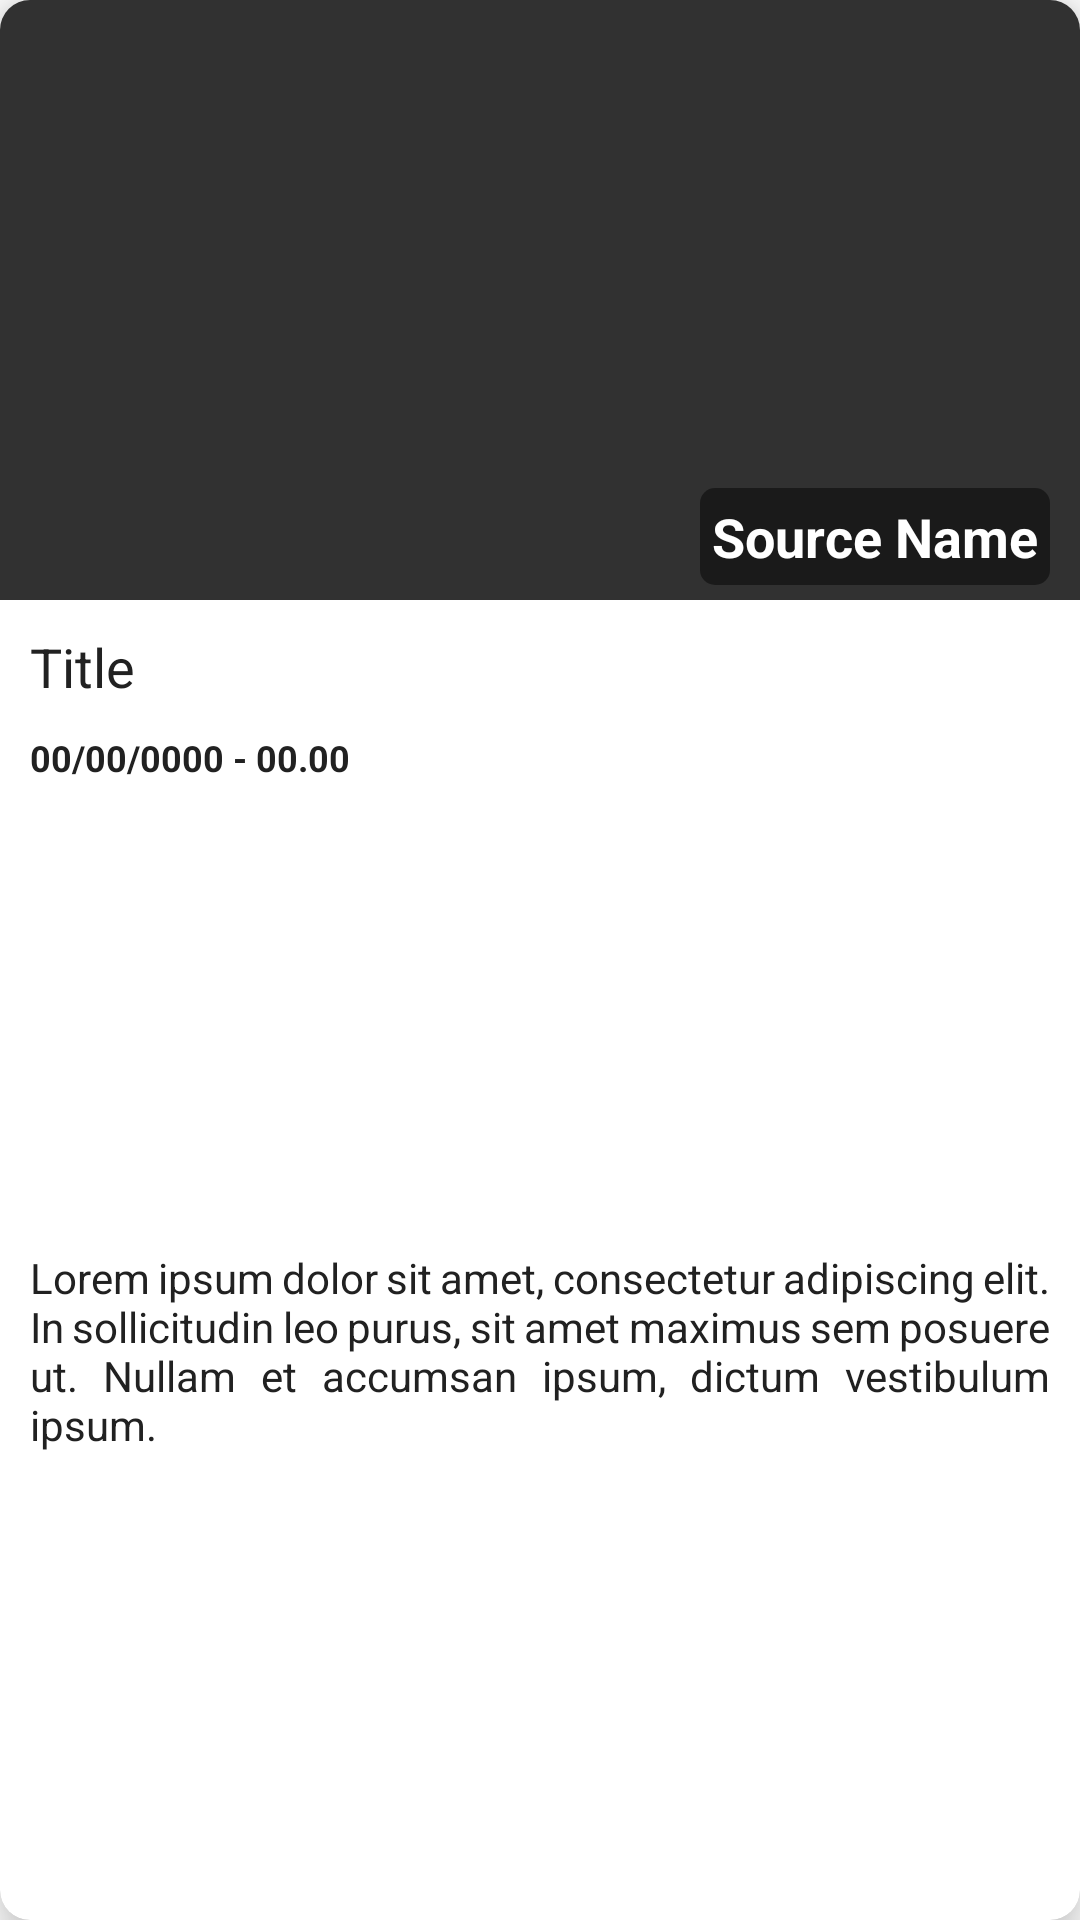

Reconstruct the res/layout file that produces this screen, plus the resources it refers to.
<!-- AndroidManifest.xml: application theme Theme.ProjectNews -->
<!-- res/layout/component_news_row.xml -->
<?xml version="1.0" encoding="utf-8"?>
<androidx.constraintlayout.widget.ConstraintLayout xmlns:android="http://schemas.android.com/apk/res/android"
    android:layout_width="match_parent"
    android:layout_height="wrap_content"
    xmlns:app="http://schemas.android.com/apk/res-auto"
    android:background="@drawable/component_news_background"
    android:layout_margin="10dp"
    android:clipToOutline="true"
    android:elevation="10dp">

    <ImageView
        android:id="@+id/header_image"
        android:layout_width="match_parent"
        android:layout_height="wrap_content"
        android:minHeight="200dp"
        android:src="@color/backgroundColorDark"
        android:scaleType="fitXY"
        app:layout_constraintTop_toTopOf="parent"
        app:layout_constraintStart_toStartOf="parent"
        app:layout_constraintEnd_toEndOf="parent"/>

    <TextView
        android:id="@+id/sourceNameLabel"
        android:layout_width="wrap_content"
        android:layout_height="wrap_content"
        android:layout_marginVertical="5dp"
        android:layout_marginHorizontal="10dp"
        android:text="Source Name"
        android:textColor="@color/white"
        android:textSize="18sp"
        android:textStyle="bold"
        android:background="@drawable/component_headertext_bg"
        android:padding="4dp"
        app:layout_constraintBottom_toBottomOf="@id/header_image"
        app:layout_constraintEnd_toEndOf="parent" />

    <TextView
        android:id="@+id/publishedAtLabel"
        android:layout_width="wrap_content"
        android:layout_height="wrap_content"
        android:layout_margin="10dp"
        android:text="00/00/0000 - 00.00"
        android:textColor="?textColor"
        android:textSize="12sp"
        android:textStyle="bold"
        app:layout_constraintStart_toStartOf="parent"
        app:layout_constraintTop_toBottomOf="@+id/titleLabel" />

    <TextView
        android:id="@+id/titleLabel"
        android:layout_width="match_parent"
        android:justificationMode="inter_word"
        android:layout_height="wrap_content"
        android:text="Title"
        android:layout_margin="10dp"
        android:textSize="18sp"
        android:textColor="?textColor"
        app:layout_constraintStart_toStartOf="parent"
        app:layout_constraintTop_toBottomOf="@+id/header_image" />

    <TextView
        android:id="@+id/descriptionLabel"
        android:layout_width="match_parent"
        android:layout_height="wrap_content"
        android:layout_margin="10dp"
        android:justificationMode="inter_word"
        android:text="Lorem ipsum dolor sit amet, consectetur adipiscing elit. In sollicitudin leo purus, sit amet maximus sem posuere ut. Nullam et accumsan ipsum, dictum vestibulum ipsum."
        android:textColor="?textColor"
        android:textSize="14sp"
        app:layout_constraintBottom_toBottomOf="parent"
        app:layout_constraintStart_toStartOf="parent"
        app:layout_constraintTop_toBottomOf="@+id/publishedAtLabel"
        app:layout_constraintEnd_toEndOf="parent"/>






</androidx.constraintlayout.widget.ConstraintLayout>
<!-- resources referenced by this layout -->
<resources>
  <color name="backgroundColorDark">#FF313131</color>
  <color name="white">#FFFFFFFF</color>
  <!-- drawable component_headertext_bg (drawable) -->
  <?xml version="1.0" encoding="utf-8"?>
  <shape xmlns:android="http://schemas.android.com/apk/res/android">
  
      <solid android:color="@color/headerTextBackground"/>
      <corners android:radius="5dp"/>
  </shape>
  <!-- drawable component_news_background (drawable) -->
  <?xml version="1.0" encoding="utf-8"?>
  <shape xmlns:android="http://schemas.android.com/apk/res/android">
  
      <solid android:color="?componentBackgroundColor"/>
      <corners android:radius="10dp"/>
  
  </shape>
  <style name="Theme.ProjectNews" parent="Theme.MaterialComponents.DayNight.NoActionBar">
          
          <item name="colorPrimary">@color/purple_500</item>
          <item name="colorPrimaryVariant">@color/purple_700</item>
          <item name="colorOnPrimary">@color/white</item>
          
          <item name="colorSecondary">@color/teal_200</item>
          <item name="colorSecondaryVariant">@color/teal_700</item>
          <item name="colorOnSecondary">@color/black</item>
          
          <item name="android:statusBarColor">@color/backgroundColorLight</item>
          <item name="android:windowLightStatusBar">true</item>
  
          
  
          <item name="backgroundColor">@color/backgroundColorLight</item>
          <item name="componentBackgroundColor">@color/componentBackgroundColorLight</item>
          <item name="textColor" format="color">@color/textColorLight</item>
      </style>
  <color name="headerTextBackground">#77000000</color>
  <color name="purple_500">#FF6200EE</color>
  <color name="purple_700">#FF3700B3</color>
  <color name="teal_200">#FF03DAC5</color>
  <color name="teal_700">#FF018786</color>
  <color name="black">#FF000000</color>
  <color name="backgroundColorLight">#FFFFFFFF</color>
  <color name="componentBackgroundColorLight">#FFFFFFFF</color>
  <color name="textColorLight">#FF212121</color>
</resources>
